6-way image classification set "split" from GitHub (binetouwahab/smart_waste_images); label vocabulary: cardboard, glass, metal, paper, plastic, trash.

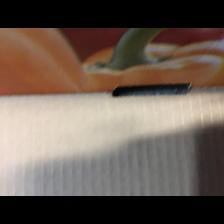
Label: cardboard

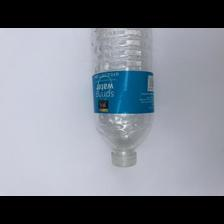
Label: plastic

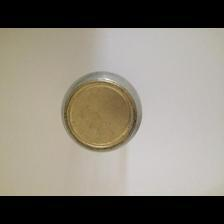
Label: glass

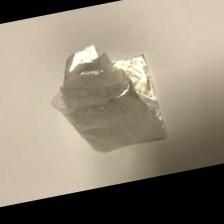
Label: trash

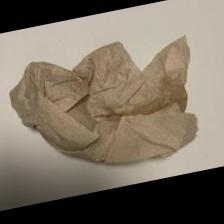
Label: trash

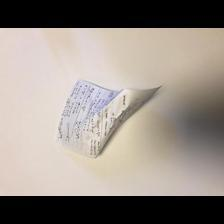
Label: paper
